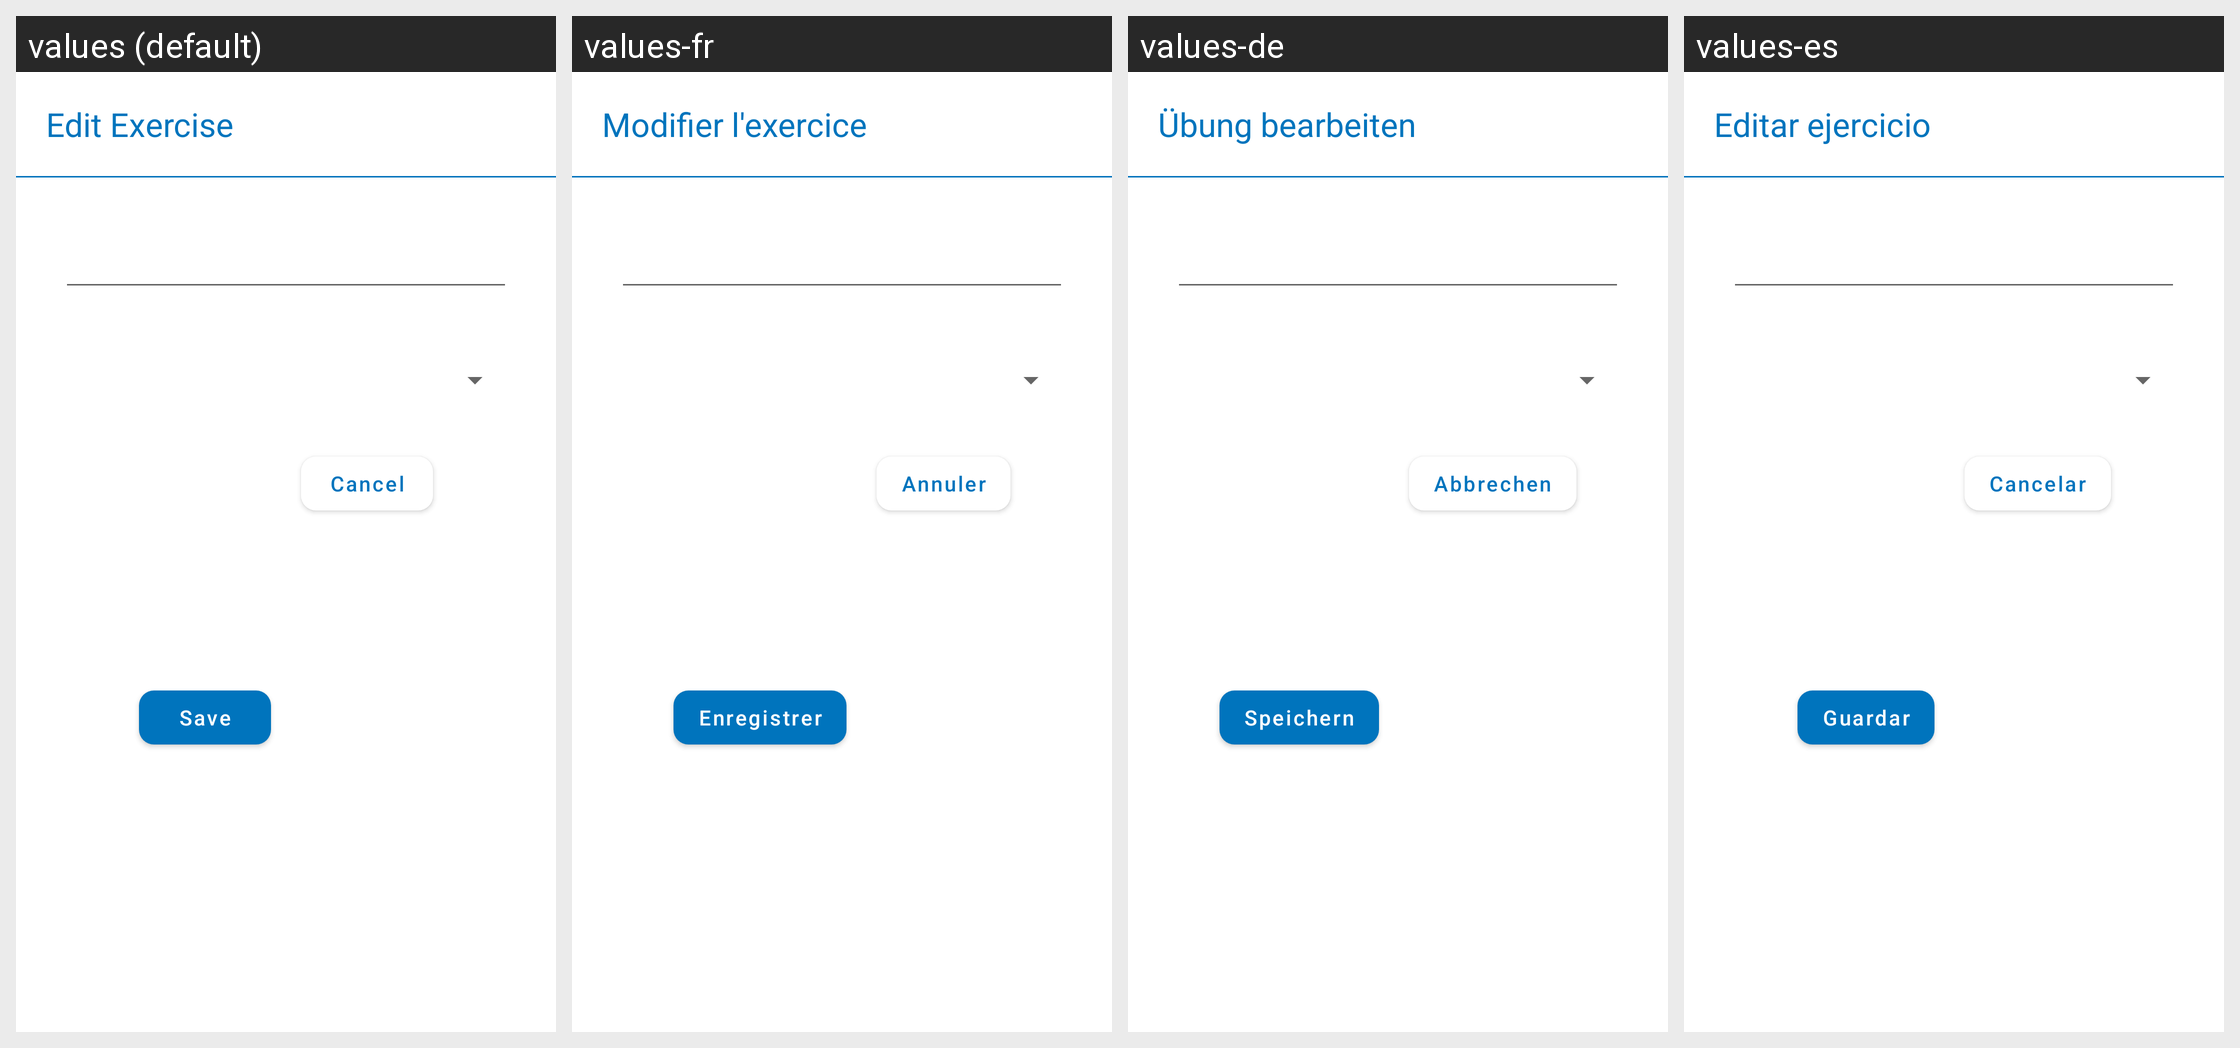

This grid shows one Android layout under several languages. Give, for every string resource on the screen, its name, the default text and each shown locale's text.
Android screen res/layout/edit_exercise_dialog.xml rendered under 4 locales, left to right: values (default), values-fr, values-de, values-es. Device: Nexus 5 (rendered at 1080×1920; each locale shown at half size, 540×960, under a caption strip naming it); theme AppTheme.
Other locales in the repository, not shown: values-it, values-pt.
Strings drawn on this screen, with the default value and each locale's value (text and hints the layout hard-codes, and strings that could not be matched under every locale, appear in the picture but are not listed):

edit_exercise
  values: Edit Exercise
  values-fr: Modifier l'exercice
  values-de: Übung bearbeiten
  values-es: Editar ejercicio

save
  values: Save
  values-fr: Enregistrer
  values-de: Speichern
  values-es: Guardar

cancel
  values: Cancel
  values-fr: Annuler
  values-de: Abbrechen
  values-es: Cancelar
